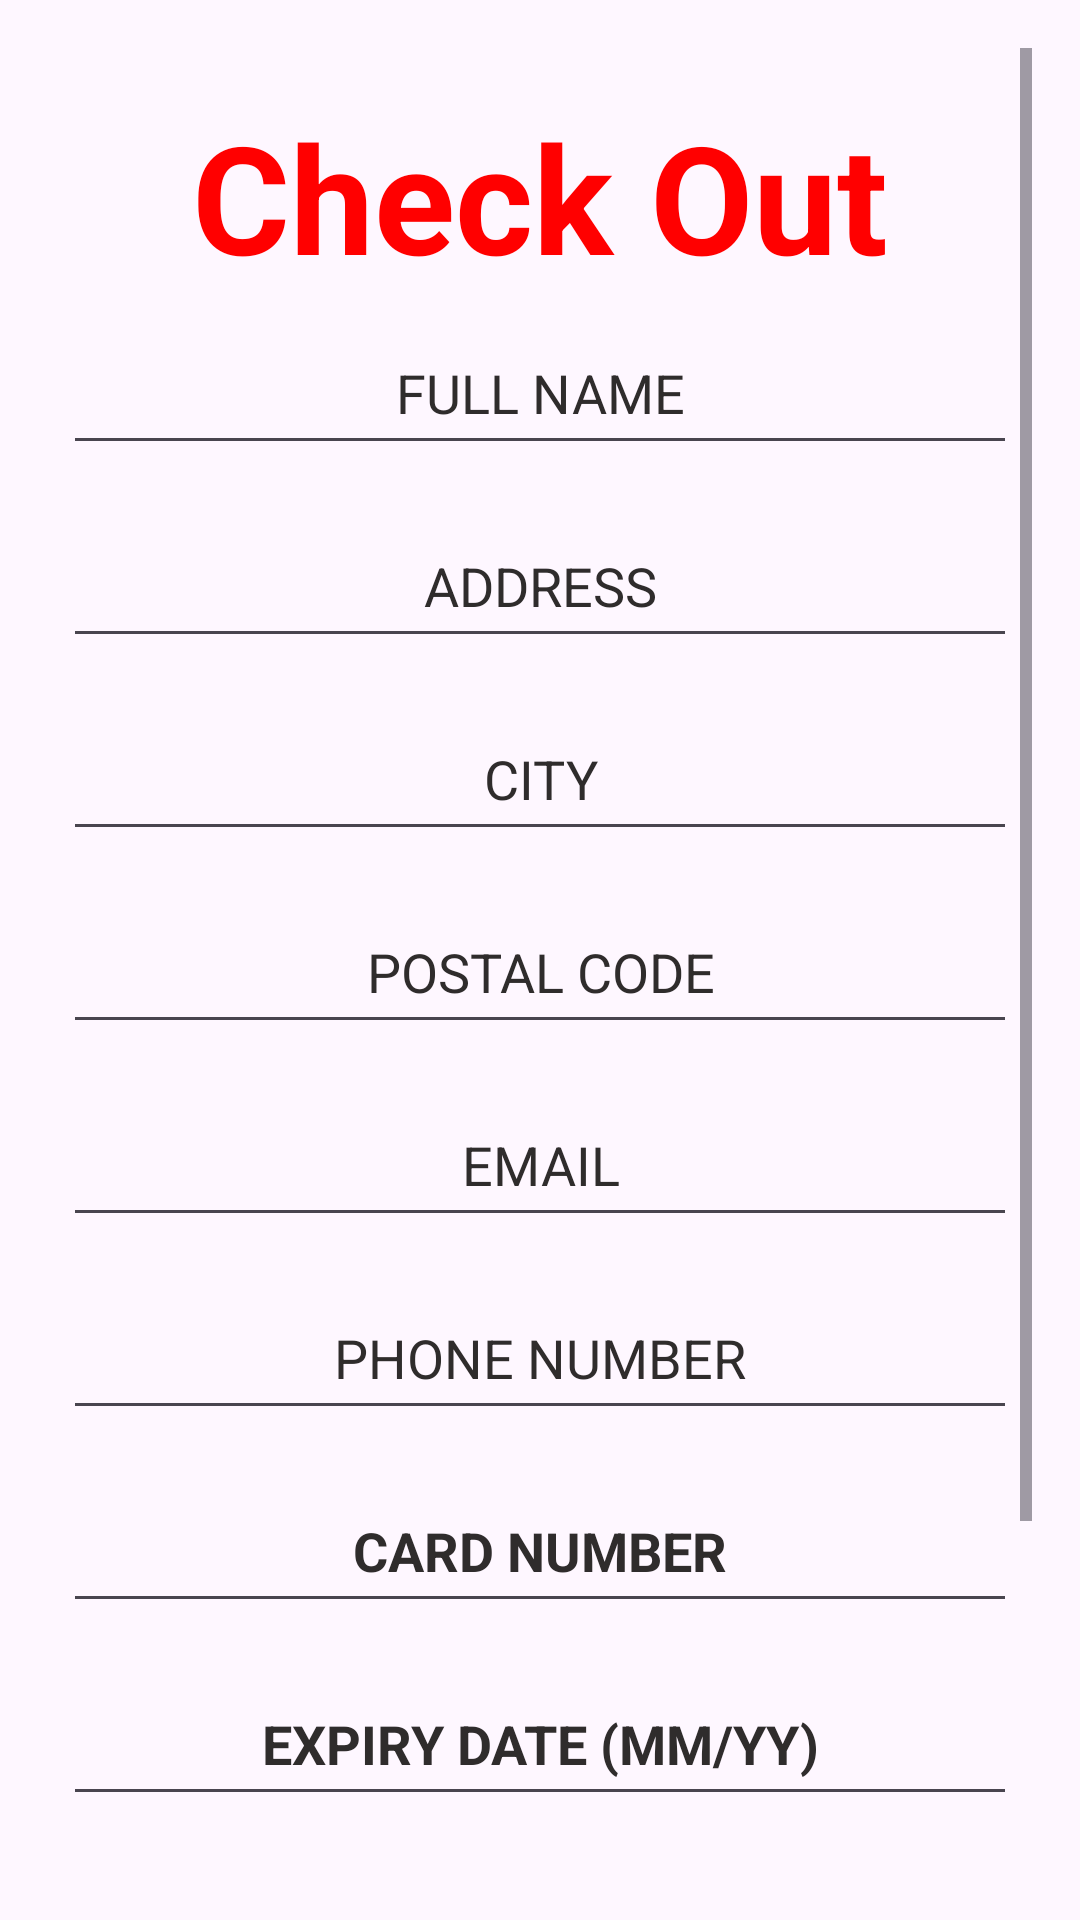

Produce the Android XML layout that renders to this screen, including the resource entries it uses.
<!-- AndroidManifest.xml: application theme Theme.GameStop -->
<!-- res/layout/activity_checkout_form.xml -->
<?xml version="1.0" encoding="utf-8"?>
<androidx.constraintlayout.widget.ConstraintLayout xmlns:android="http://schemas.android.com/apk/res/android"
    xmlns:app="http://schemas.android.com/apk/res-auto"
    xmlns:tools="http://schemas.android.com/tools"
    android:id="@+id/main"
    android:layout_width="match_parent"
    android:layout_height="match_parent"
    tools:context=".checkout_form">

    <ScrollView
        android:id="@+id/scrollView"
        android:layout_width="0dp"
        android:layout_height="0dp"
        android:layout_margin="16dp"
        app:layout_constraintBottom_toBottomOf="parent"
        app:layout_constraintEnd_toEndOf="parent"
        app:layout_constraintStart_toStartOf="parent"
        app:layout_constraintTop_toTopOf="parent">


        <LinearLayout
            android:layout_width="match_parent"
            android:layout_height="wrap_content"
            android:minHeight="48dp"
            android:layout_marginTop="10dp"
            android:orientation="vertical"
            android:padding="5dp">

            <TextView
                android:id="@+id/checkout"
                android:layout_width="match_parent"
                android:layout_height="wrap_content"
                android:layout_marginTop="1dp"
                android:layout_marginBottom="8dp"
                android:text="@string/check_out"
                android:textColor="#FF0000"
                android:textAlignment="center"
                android:textSize="50sp"
                android:textStyle="bold"/>



            <EditText
                android:id="@+id/Fullname"
                android:layout_width="match_parent"
                android:layout_height="wrap_content"
                android:layout_marginBottom="16dp"
                android:autofillHints=""
                android:hint="@string/full_name"
                android:padding="12dp"
                android:textAlignment="center"
                android:textColorHint="#2F2C2C"
                android:ems="10"
                android:inputType="textPersonName"
                tools:ignore="VisualLintTextFieldSize" />

            <EditText
                android:id="@+id/Address"
                android:layout_width="match_parent"
                android:layout_height="wrap_content"
                android:layout_marginBottom="16dp"
                android:autofillHints=""
                android:padding="12dp"
                android:textAlignment="center"
                android:textColorHint="#2F2C2C"
                android:ems="10"
                android:inputType="text"
                android:hint="@string/address"
                tools:ignore="VisualLintTextFieldSize"/>

            <EditText
                android:id="@+id/City"
                android:layout_width="match_parent"
                android:layout_height="wrap_content"
                android:layout_marginBottom="16dp"
                android:autofillHints=""
                android:padding="12dp"
                android:textAlignment="center"
                android:textColorHint="#2F2C2C"
                android:ems="10"
                android:inputType="text"
                android:hint="@string/city"
                tools:ignore="VisualLintTextFieldSize"/>


            <EditText
                android:id="@+id/PostalCode"
                android:layout_width="match_parent"
                android:layout_height="wrap_content"
                android:layout_marginBottom="16dp"
                android:autofillHints=""
                android:padding="12dp"
                android:textAlignment="center"
                android:textColorHint="#2F2C2C"
                android:ems="10"
                android:inputType="text"
                android:hint="@string/postal_code"
                tools:ignore="VisualLintTextFieldSize"/>

            <EditText
                android:id="@+id/email"
                android:layout_width="match_parent"
                android:layout_height="wrap_content"
                android:layout_marginBottom="16dp"
                android:autofillHints=""
                android:padding="12dp"
                android:textAlignment="center"
                android:textColorHint="#2F2C2C"
                android:ems="10"
                android:hint="@string/email"
                android:inputType="textEmailAddress"
                tools:ignore="VisualLintTextFieldSize"/>

            <EditText
                android:id="@+id/PhoneNumber"
                android:layout_width="match_parent"
                android:layout_height="wrap_content"
                android:layout_marginBottom="16dp"
                android:autofillHints=""
                android:padding="12dp"
                android:textAlignment="center"
                android:textColorHint="#2F2C2C"
                android:ems="10"
                android:hint="@string/phone_number"
                android:inputType="phone"
                tools:ignore="VisualLintTextFieldSize"/>

            <EditText
                android:id="@+id/CardNumber"
                android:layout_width="match_parent"
                android:layout_height="wrap_content"
                android:layout_marginBottom="16dp"
                android:textStyle="bold"
                android:textSize="18sp"
                android:autofillHints=""
                android:padding="12dp"
                android:textAlignment="center"
                android:textColorHint="#2F2C2C"
                android:ems="10"
                android:hint="@string/card_number"
                android:inputType="number"
                tools:ignore="VisualLintTextFieldSize"/>

            <EditText
                android:id="@+id/Expirydate"
                android:layout_width="match_parent"
                android:layout_height="wrap_content"
                android:layout_marginBottom="16dp"
                android:textStyle="bold"
                android:textSize="18sp"
                android:autofillHints=""
                android:padding="12dp"
                android:textAlignment="center"
                android:textColorHint="#2F2C2C"
                android:ems="10"
                android:hint="@string/expiry_date_mm_yy"
                android:inputType="number"
                tools:ignore="VisualLintTextFieldSize"/>

            <EditText
                android:id="@+id/editTextNumberPassword"
                android:layout_width="match_parent"
                android:layout_height="wrap_content"
                android:layout_marginBottom="16dp"
                android:textStyle="bold"
                android:textSize="18sp"
                android:autofillHints=""
                android:padding="12dp"
                android:textAlignment="center"
                android:textColorHint="#2F2C2C"
                android:ems="10"
                android:hint="@string/cvv"
                android:inputType="numberPassword"
                tools:ignore="VisualLintTextFieldSize"/>

            <Button
                android:id="@+id/Submit"
                android:layout_width="match_parent"
                android:layout_height="62dp"
                android:layout_marginBottom="16dp"
                android:backgroundTint="#5B27D9"
                android:text="@string/checkout_button"
                android:textColor="@color/white"
                android:textSize="20sp"
                android:textStyle="bold"
                tools:ignore="VisualLintButtonSize"/>


        </LinearLayout>
    </ScrollView>
</androidx.constraintlayout.widget.ConstraintLayout>
<!-- resources referenced by this layout -->
<resources>
  <string name="address">ADDRESS</string>
  <string name="card_number">CARD NUMBER</string>
  <string name="check_out">Check Out</string>
  <string name="checkout_button">CHECK OUT</string>
  <string name="city">CITY</string>
  <string name="cvv">CVV</string>
  <string name="email">EMAIL</string>
  <string name="expiry_date_mm_yy">EXPIRY DATE (MM/YY)</string>
  <string name="full_name">FULL NAME</string>
  <string name="phone_number">PHONE NUMBER</string>
  <string name="postal_code">POSTAL CODE</string>
  <style name="Theme.GameStop" parent="Base.Theme.GameStop" />
  <style name="Base.Theme.GameStop" parent="Theme.Material3.DayNight.NoActionBar">
          
          
      </style>
  <!-- not gathered from this repository: default colours our renderer supplied (Android Studio template values) -->
  <color name="white">#FFFFFFFF</color>
</resources>
